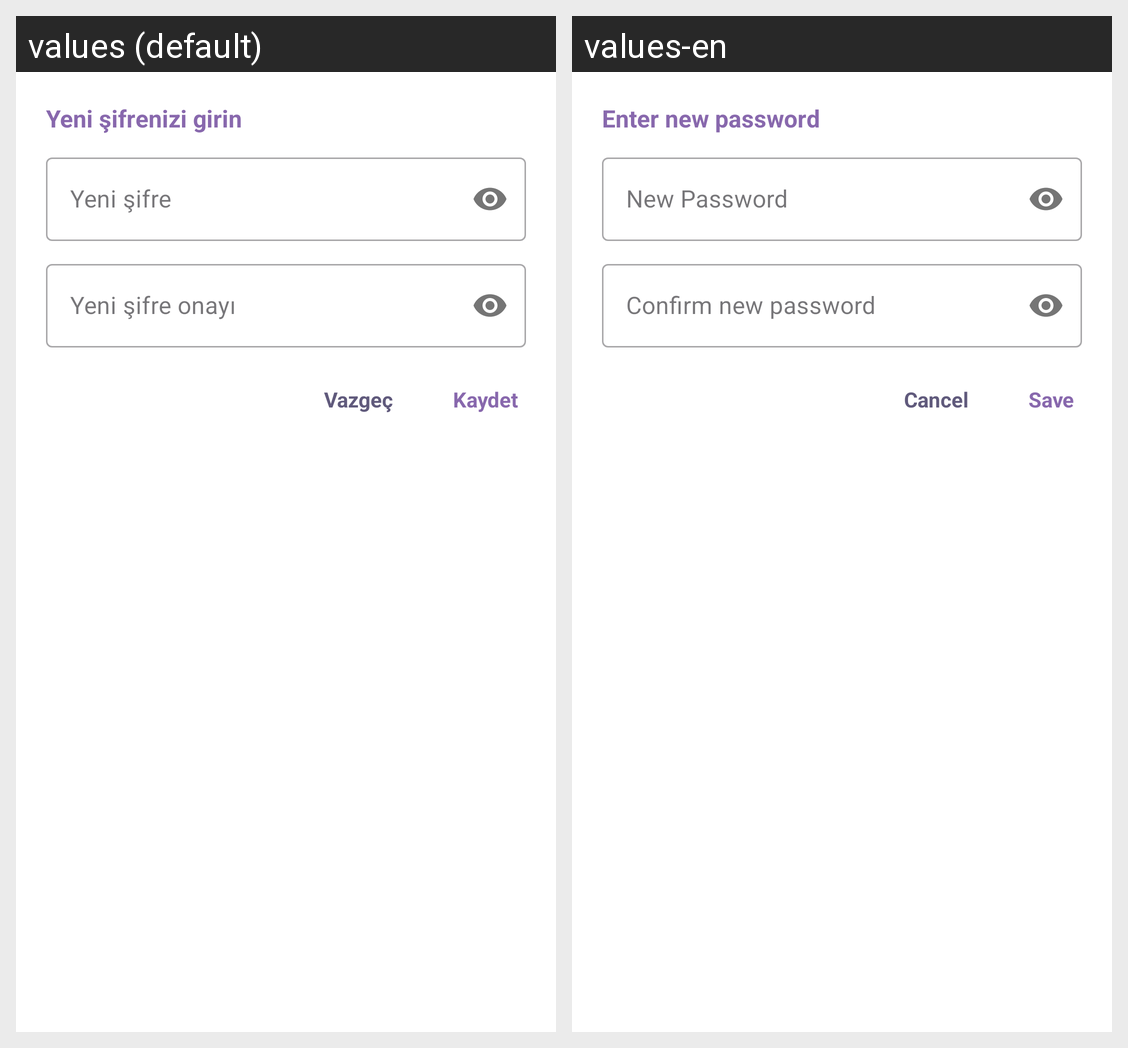

For this localized Android screen grid, give each drawn string resource with its value in every locale shown.
Android screen res/layout/password_change_dialog.xml rendered under 2 locales, left to right: values (default), values-en. Device: Nexus 5 (rendered at 1080×1920; each locale shown at half size, 540×960, under a caption strip naming it); theme Theme.CoinTicker.
Strings drawn on this screen, with the default value and each locale's value (text and hints the layout hard-codes, and strings that could not be matched under every locale, appear in the picture but are not listed):

enterNewPassword
  values: Yeni şifrenizi girin
  values-en: Enter new password

newPassword
  values: Yeni şifre
  values-en: New Password

newPasswordConfirm
  values: Yeni şifre onayı
  values-en: Confirm new password

save
  values: Kaydet
  values-en: Save

cancel
  values: Vazgeç
  values-en: Cancel
